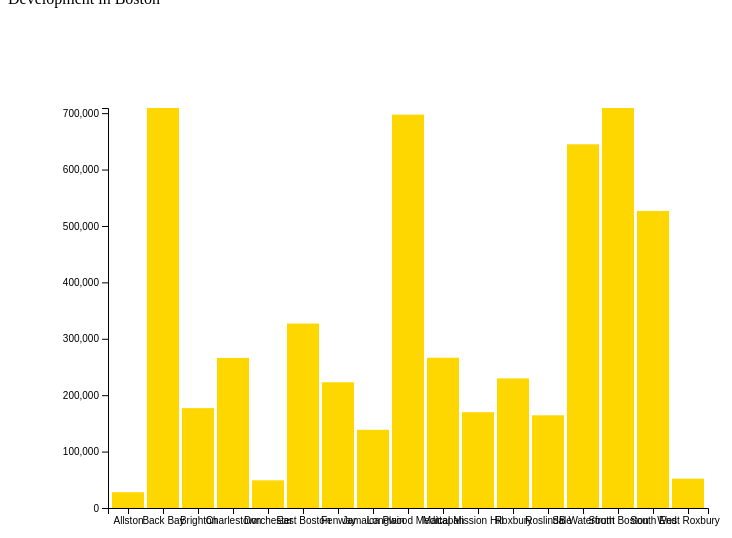
D3 v4 page, settled after 360 driven frames (6 s of simulated time); the page loaded 1 data file(s).


// ── index.js
var width = d3.select('svg').attr('width');
var height = d3.select('svg').attr('height');

var marginLeft = 100;
var marginTop = 100;

var nestedData = [];

var svg = d3.select('svg')
    .append('g')
    .attr('transform', 'translate(' + marginLeft + ',' + marginTop + ')');

//these are the size that the axes will be on the screen; set the domain values after the data loads.
var scaleX = d3.scaleBand().rangeRound([0, 600]).padding(0.1);
var scaleY = d3.scaleLinear().range([400, 0]);


//import the data from the .csv file
d3.csv('./devcolFeet.csv', function(dataIn){

    nestedData = d3.nest()
        .key(function(d){return d.year})
        .entries(dataIn);

    var loadData = nestedData.filter(function(d){return d.key == '2010'})[0].values;

    // Add the x Axis
    svg.append("g")
        .attr('class','xaxis')
        .attr('transform','translate(0,400)')  //move the x axis from the top of the y axis to the bottom
        .call(d3.axisBottom(scaleX))



    svg.append("g")
        .attr('class', 'yaxis')
        .call(d3.axisLeft(scaleY));



/*
    svg.append('text')
        .text('Weekly income by age and gender')
        .attr('transform','translate(300, -20)')
        .style('text-anchor','middle');

    svg.append('text')
        .text('age group')
        .attr('transform','translate(260, 440)');

    svg.append('text')
        .text('weekly income')
        .attr('transform', 'translate(-50,250)rotate(270)');

        */

    //bind the data to the d3 selection, but don't draw it yet
    //svg.selectAll('rect')
    //    .data(loadData, function(d){return d;});

    //call the drawPoints function below, and hand it the data2016 variable with the 2016 object array in it
    drawPoints(loadData);

});

//this function draws the actual data points as circles. It's split from the enter() command because we want to run it many times
//without adding more circles each time.
function drawPoints(pointData){

    scaleX.domain(pointData.map(function(d){return d.area;}));
    scaleY.domain([0, d3.max(pointData.map(function(d){return +d.sqft}))]);

    d3.selectAll('.xaxis')
        .call(d3.axisBottom(scaleX));

    d3.selectAll('.yaxis')
        .call(d3.axisLeft(scaleY));

    //select all bars in the DOM, and bind them to the new data
    var rects = svg.selectAll('.bars')
        .data(pointData, function(d){return d.area;});

    //look to see if there are any old bars that don't have keys in the new data list, and remove them.
    rects.exit()
        .remove();

    //update the properties of the remaining bars (as before)
    rects
        .transition()
        .duration(200)
        .attr('x',function(d){
            return scaleX(d.area);
        })
        .attr('y',function(d){
            return scaleY(d.sqft);
        })
        .attr('width',function(d){
            return scaleX.bandwidth();
        })
        .attr('height',function(d){
            return 400 - scaleY(d.sqft);  //400 is the beginning domain value of the y axis, set above
        });

    //add the enter() function to make bars for any new countries in the list, and set their properties
    rects
        .enter()
        .append('rect')
        .attr('class','bars')
        .attr('fill', "gold")
        .attr('x',function(d){
            return scaleX(d.area);
        })
        .attr('y',function(d){
            return scaleY(d.sqft);
        })
        .attr('width',function(d){
            return scaleX.bandwidth();
        })
        .attr('height',function(d){
            return 400 - scaleY(d.sqft);  //400 is the beginning domain value of the y axis, set above
        });

    //take out bars for any old countries that no longer exist
    //rects.exit()
    //    .remove();



}


function updateData(selectedYear){
    return nestedData.filter(function(d){return d.key == selectedYear})[0].values;
}


//this function runs when the HTML slider is moved
function sliderMoved(value){

    newData = updateData(value);
    drawPoints(newData);

}


### data: devcolFeet.csv
area, year, sqft
Allston, 2010, 28050
Allston, 2011, 241506
Allston, , 
Allston, 2013, 746881
Allston, 2014, 270660
Allston, 2015, 197906
Allston, 2016, 1170100
Back Bay, 2010, 709140
Back Bay, 2011, 1186650
Back Bay, , 
Back Bay, 2013, 2102870
Back Bay, 2014, 16343
Back Bay, 2015, 665535
Back Bay, , 
Beacon Hill, , 
Beacon Hill, , 
Beacon Hill, 2012, 44000
Beacon Hill, , 
Beacon Hill, , 
Beacon Hill, 2015, 119000
Beacon Hill, 2016, 163000
Brighton, 2010, 177048
Brighton, 2011, 171694
Brighton, 2012, 2075406
Brighton, 2013, 633601
Brighton, 2014, 671170
Brighton, 2015, 369136
Brighton, 2016, 1292930
Charlestown, 2010, 266066
Charlestown, 2011, 137700
Charlestown, 2012, 93264
Charlestown, 2013, 1416897
Charlestown, 2014, 180000
Charlestown, 2015, 309000
Charlestown, , 
Dorchester, 2010, 49071
Dorchester, 2011, 102000
Dorchester, 2012, 28000
Dorchester, 2013, 472564
Dorchester, 2014, 131475
Dorchester, 2015, 356583
Dorchester, 2016, 1973177
Downtown, , 
Downtown, 2011, 797000
Downtown, 2012, 2780030
Downtown, 2013, 5736135
Downtown, 2014, 143815
Downtown, 2015, 972700
Downtown, 2016, 1926320
East Boston, 2010, 327000
East Boston, 2011, 22000
East Boston, , 
East Boston, 2013, 498000
East Boston, 2014, 695000
East Boston, 2015, 1481000
East Boston, , 
Fenway, 2010, 222900
Fenway, 2011, 1191980
Fenway, 2012, 658564
Fenway, 2013, 1260801
... 94 more rows